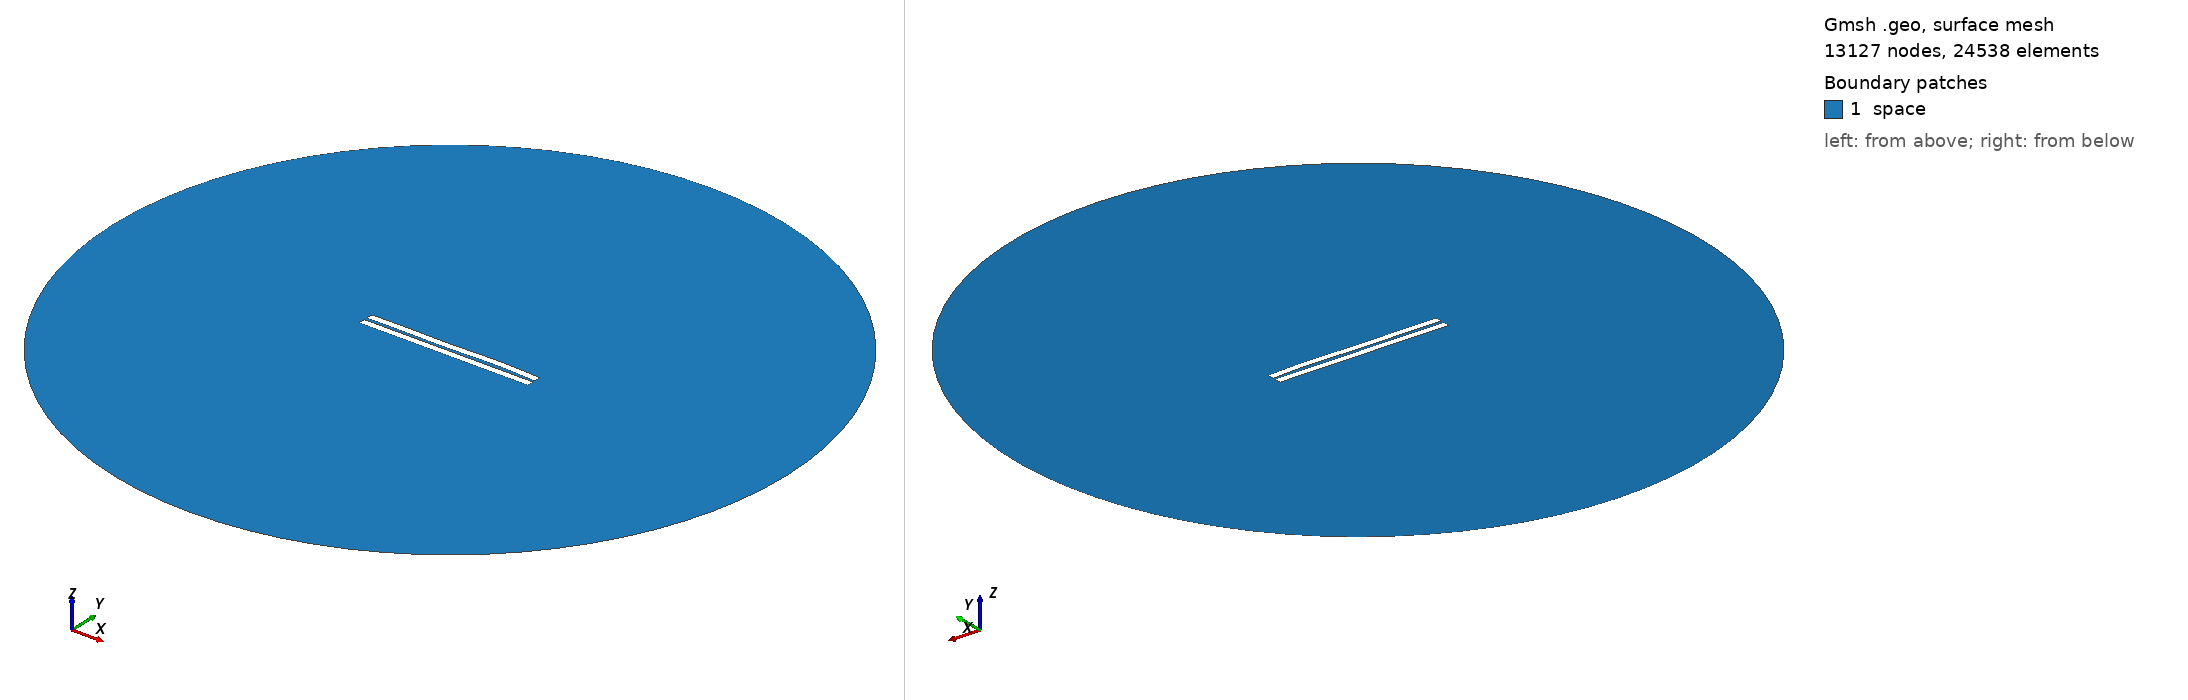

Gmsh geometry script, surface-meshed: 13127 nodes, 24538 surface elements. Boundary patches (legend numbers): 1 space. Left view from above one corner, right view from below the opposite corner. Legend entries are the model's physical surfaces. The drawing asked Gmsh for element sizes between 1% and 20% of the model's largest extent; the script's own settings can give other sizes.

=== 1080.geo (drawn) ===
//---------------------------------------
// Geometry kernel
//---------------------------------------

SetFactory("OpenCASCADE");



//---------------------------------------
// Parameters of the geometry
//---------------------------------------

// Overetch of the upper plate
overetch = 0.0;

// Distance between the plates
distance = 1.75;

// Discretization over the x axis (for the deformation)
nx = 50; 

// Length of the plate
L = 100 - overetch; 

// Number of modes
n = 4; 

// 1st mode coefficient
coeff(1) = 0.07499999999999998;
beta(1) = 0.596864 * 3.1415926535 / L;

// 2nd mode coefficient
coeff(2) = 0.07499999999999998;
beta(2) = 1.49418 * 3.1415926535 / L;

// 3rd mode coefficient
coeff(3) = -0.15;
beta(3) = 2.50025 * 3.1415926535 / L;

// 4th mode coefficient
coeff(4) = 0.15;
beta(4) = 3.49999 * 3.1415926535 / L;



//---------------------------------------
// Upper plate (deformed rectangle)
//---------------------------------------

// Coordiantes of the upper plate
xmin = -50;
xmax = 50 - overetch;

// Height of the upper plate
yheight = 4 - 2 * overetch;

// Indexes of the points
UpperID[] = {};
LowerID[] = {};
LeftID[] = {};
RightID[] = {};

// Point index
p = 1;

// Horizontal edges
For i In {1:nx}
    x = xmin + (i-1)*(xmax - xmin)/(nx-1);

    y_bottom = distance / 2 + overetch;
    For j In {1:n}
        C = (Cosh(beta(j)*L) + Cos(beta(j)*L)) / (Sinh(beta(j)*L) + Sin(beta(j)*L));
        y_bottom  = y_bottom + coeff(j) * (Cosh(beta(j)*(x+50)) - Cos(beta(j)*(x+50)) - C * (Sinh(beta(j)*(x+50)) - Sin(beta(j)*(x+50))));
    EndFor

    y_top = y_bottom + yheight;

    Point(p) = {x, y_top, 0, 1.0};
    UpperID[i] = p;
    p = p + 1;

    Point(p) = {x, y_bottom, 0, 1.0};
    LowerID[i] = p;
    p = p + 1;
EndFor

// Create point lists
UpperPts[] = {}; LowerPts[] = {};
For i In {1:nx}
  UpperPts[] += {UpperID[i]};
  LowerPts[] += {LowerID[i]};
EndFor

// Build splines
Spline(1) = {UpperPts[]};
Spline(2) = {LowerPts[]};
Line(3) = {LowerPts[nx-1], UpperPts[nx-1]};
Line(4) = {LowerPts[0], UpperPts[0]};

// Build the plane surface
Curve Loop(1) = {2, 3, -1, -4};
Plane Surface(1) = {1};



//---------------------------------------
// Lower plate (rectangle)
//---------------------------------------

// Vertices
Point(1001) = {-50, -1, 0, 1.0};
Point(1002) = { 50, -1, 0, 1.0};
Point(1003) = { 50,  -5, 0, 1.0};
Point(1004) = {-50,  -5, 0, 1.0};

// Edges
Line(5) = {1001, 1002};
Line(6) = {1002, 1003};
Line(7) = {1003, 1004};
Line(8) = {1004, 1001};

// Plane surface
Line Loop(2) = {5, 6, 7, 8};
Plane Surface(2) = {2}; 



//---------------------------------------
// Outer (fictious) boundary
//---------------------------------------

// Points
Point(1005) = {0, 0, 0};       // Center
Point(1006) = {200, 0, 0};     // Start point
Point(1007) = {0, 200, 0};     // 90 degrees
Point(1008) = {-200, 0, 0};    // 180 degrees
Point(1009) = {0, -200, 0};    // 270 degrees

// Circle arcs (each needs start, center, end)
Circle(9) = {1006, 1005, 1007};
Circle(10) = {1007, 1005, 1008};
Circle(11) = {1008, 1005, 1009};
Circle(12) = {1009, 1005, 1006};

// Plane surface for the entire domain
Curve Loop(3) = {9, 10, 11, 12};
Surface(3) = {3};

// Subtract the plates from the whole domain to obtain the actual domain where we want to solve the equations
BooleanDifference{ Surface{3}; Delete; }{ Surface{1}; Surface{2}; Delete; }




//---------------------------------------
// Transfinite Lines/Curves
//---------------------------------------

// Set the number of points on the boundaries
r = 7;

// Plates
Transfinite Curve {1, 2} = 50*r Using Progression 1;
Transfinite Curve {3, 4} = 2*r Using Progression 1;
Transfinite Line {5, 7} = 50*r Using Progression 1;
Transfinite Line {6, 8} = 2*r Using Progression 1;

// Outer boundary
Transfinite Line {9, 10, 11, 12} = 20 Using Progression 1;



//---------------------------------------
// Physical groups
//---------------------------------------                

// Physical curves (boundaries)
Physical Line("force_segment", 10) = {2};
Physical Line("upper_plate", 11) = {1, 3, 4};
Physical Line("lower_plate", 12) = {5, 6, 7, 8};
Physical Line("boundary", 20) = {9, 10, 11, 12};

// Physical Surfaces
Physical Surface("space", 30) = {3};



//---------------------------------------
// 6. Generate the Mesh
//---------------------------------------

// 2D mesh generation
Mesh 2;
